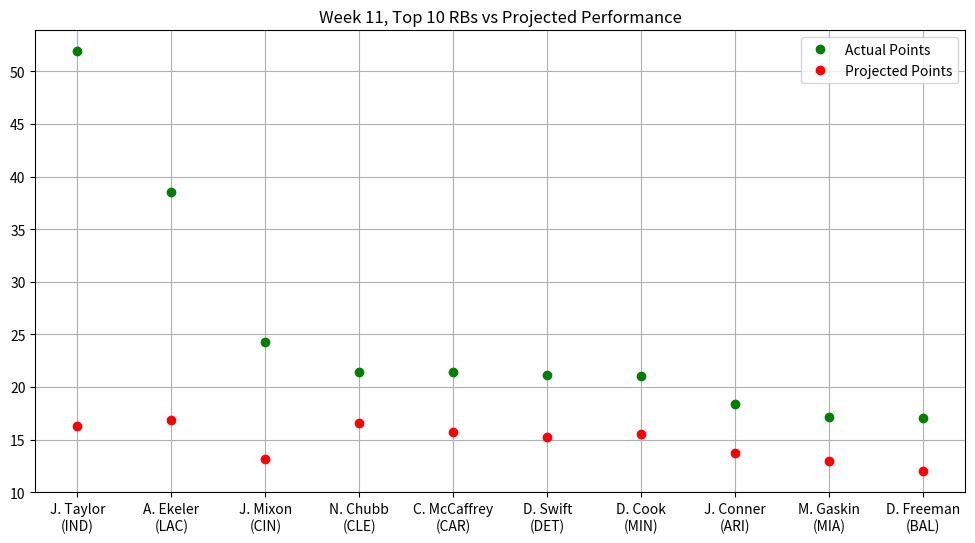

Reproduce this figure in Python.
# Stats provided by NFL Fantasy
# Week 11, Top 10 RBs vs Projected Performance

import matplotlib.pyplot as plt
import numpy as np
from matplotlib.pyplot import figure
figure(figsize=(12, 6), dpi=80)

actualPoints = np.array([51.90,38.50,24.30,21.40,21.40,21.10,21.00,18.40,17.10,17.00])
projPoints = np.array([16.27,16.89,13.16,16.53,15.71,15.24,15.48,13.76,12.93,11.97])
players = np.array(["J. Taylor\n(IND)","A. Ekeler\n(LAC)","J. Mixon\n(CIN)","N. Chubb\n(CLE)",
                    "C. McCaffrey\n(CAR)","D. Swift\n(DET)","D. Cook\n(MIN)","J. Conner\n(ARI)",
                    "M. Gaskin\n(MIA)","D. Freeman\n(BAL)"])

plt.plot(players, actualPoints, 'o', c = 'g', label = 'Actual Points', ms = 6)
plt.plot(projPoints, 'o', c = 'r', label = 'Projected Points', ms = 6)
plt.title("Week 11, Top 10 RBs vs Projected Performance")
plt.legend()
plt.grid()
plt.show()




